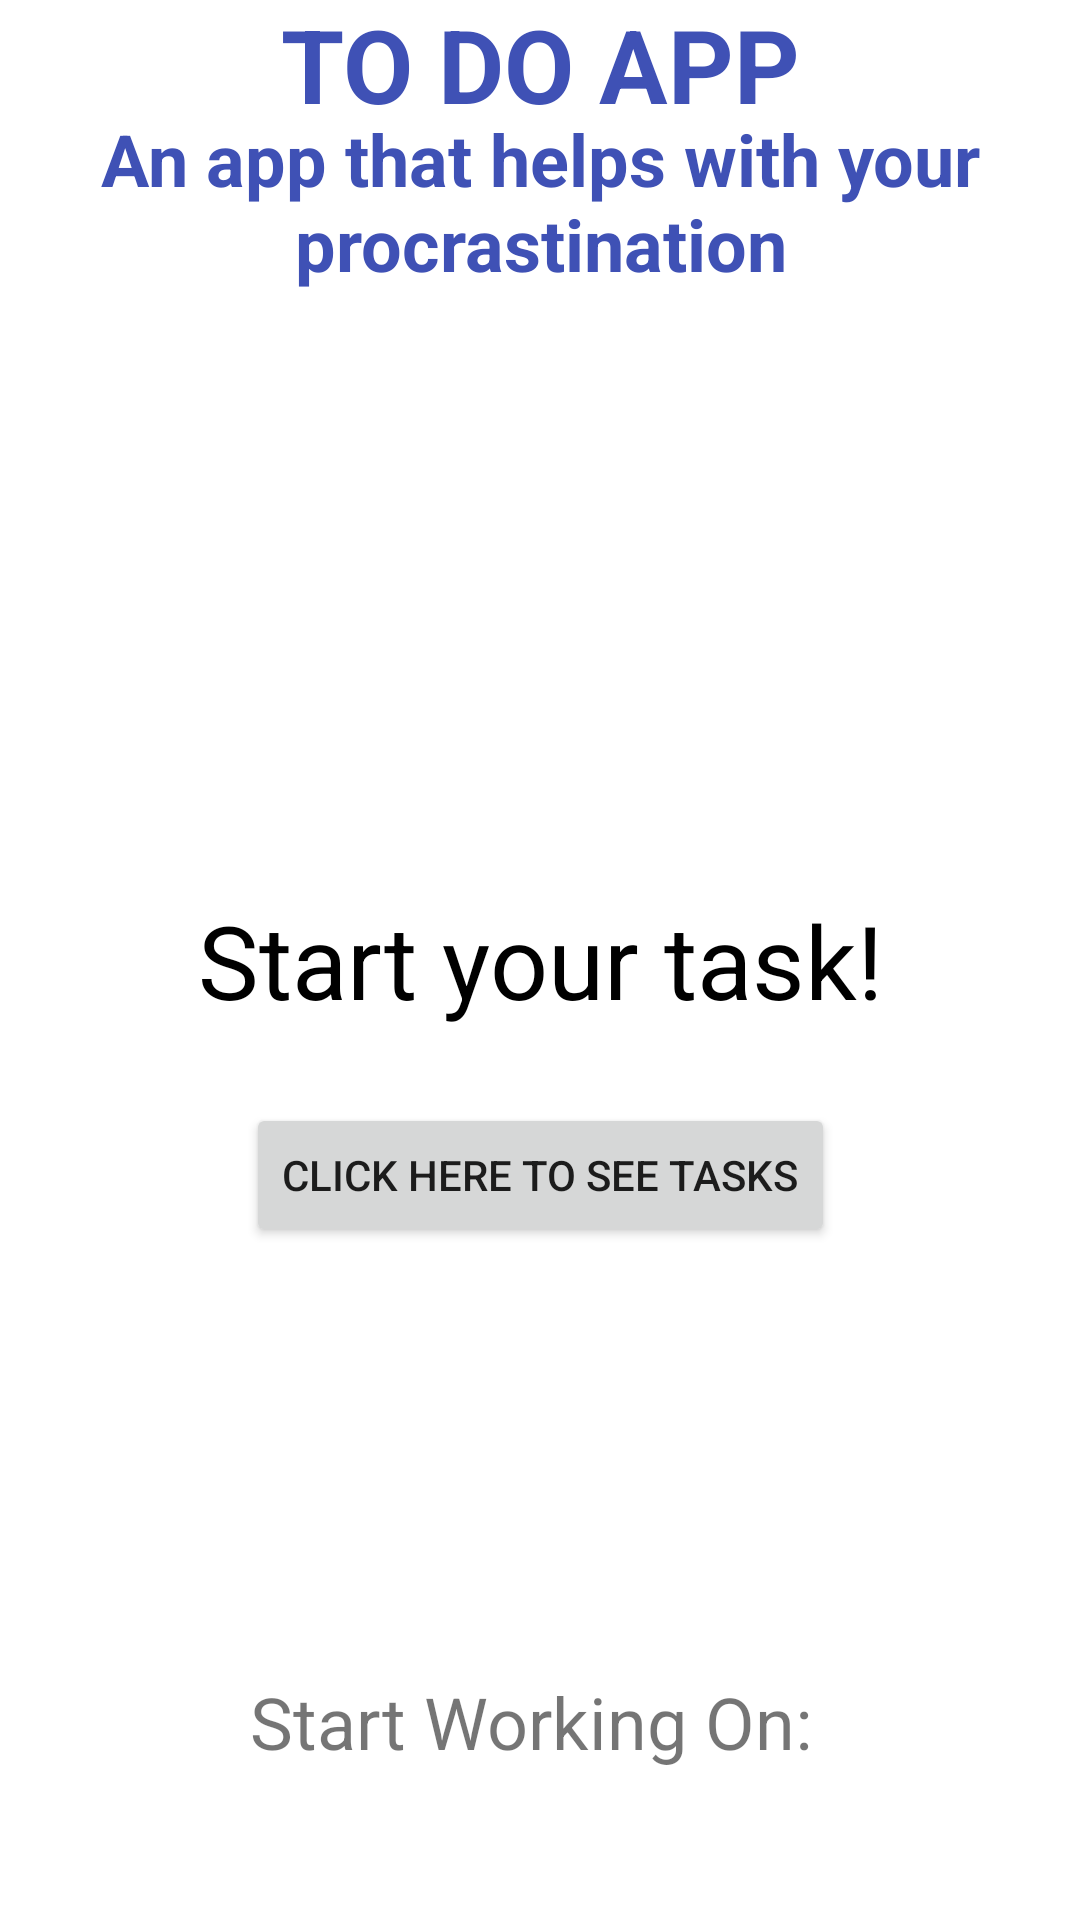

This screen was rendered from an Android layout file. Write that file and the resources it references.
<!-- AndroidManifest.xml: application theme Theme.AssignmentTwo -->
<!-- res/layout/activity_main.xml -->
<?xml version="1.0" encoding="utf-8"?>
<androidx.constraintlayout.widget.ConstraintLayout xmlns:android="http://schemas.android.com/apk/res/android"
    xmlns:app="http://schemas.android.com/apk/res-auto"
    xmlns:tools="http://schemas.android.com/tools"
    android:layout_width="match_parent"
    android:layout_height="match_parent"
    tools:context=".MainActivity">

    <TextView
        android:id="@+id/tvTask"
        android:layout_width="wrap_content"
        android:layout_height="wrap_content"
        android:text="Start your task!"
        android:textColor="#000000"
        android:textSize="34sp"
        app:layout_constraintBottom_toBottomOf="parent"
        app:layout_constraintEnd_toEndOf="parent"
        app:layout_constraintStart_toStartOf="parent"
        app:layout_constraintTop_toTopOf="parent" />

    <Button
        android:id="@+id/btnTasks"
        android:layout_width="wrap_content"
        android:layout_height="wrap_content"
        android:layout_marginTop="25dp"
        android:text="Click here to see tasks"
        app:layout_constraintEnd_toEndOf="parent"
        app:layout_constraintStart_toStartOf="parent"
        app:layout_constraintTop_toBottomOf="@+id/tvTask" />

    <TextView
        android:id="@+id/tvWorkOn"
        android:layout_width="wrap_content"
        android:layout_height="wrap_content"
        android:layout_marginBottom="50dp"
        android:text="Start Working On: "
        android:textSize="24sp"
        app:layout_constraintBottom_toBottomOf="parent"
        app:layout_constraintEnd_toEndOf="parent"
        app:layout_constraintStart_toStartOf="parent" />

    <TextView
        android:id="@+id/textView3"
        android:layout_width="wrap_content"
        android:layout_height="wrap_content"
        android:layout_marginTop="5dp"
        android:text="TO DO APP"
        android:textAlignment="center"
        android:textColor="#3F51B5"
        android:textSize="34sp"
        android:textStyle="bold"
        android:typeface="normal"
        app:layout_constraintBottom_toTopOf="@+id/textView5"
        app:layout_constraintEnd_toEndOf="parent"
        app:layout_constraintStart_toStartOf="parent"
        app:layout_constraintTop_toTopOf="parent" />

    <TextView
        android:id="@+id/textView5"
        android:layout_width="wrap_content"
        android:layout_height="wrap_content"
        android:layout_marginBottom="200dp"
        android:text="An app that helps with your procrastination"
        android:textAlignment="center"
        android:textColor="#3F51B5"
        android:textSize="24sp"
        android:textStyle="bold"
        android:typeface="normal"
        app:layout_constraintBottom_toTopOf="@+id/tvTask"
        app:layout_constraintEnd_toEndOf="parent"
        app:layout_constraintStart_toStartOf="parent" />


</androidx.constraintlayout.widget.ConstraintLayout>
<!-- resources referenced by this layout -->
<resources>
  <style name="Theme.AssignmentTwo" parent="Theme.MaterialComponents.DayNight.DarkActionBar">
          
          <item name="colorPrimary">@color/purple_500</item>
          <item name="colorPrimaryVariant">@color/purple_700</item>
          <item name="colorOnPrimary">@color/white</item>
          
          <item name="colorSecondary">@color/teal_200</item>
          <item name="colorSecondaryVariant">@color/teal_700</item>
          <item name="colorOnSecondary">@color/black</item>
          
          <item name="android:statusBarColor">?attr/colorPrimaryVariant</item>
          
      </style>
  <!-- not gathered from this repository: default colours our renderer supplied (Android Studio template values) -->
  <color name="purple_500">#FF6200EE</color>
  <color name="purple_700">#FF3700B3</color>
  <color name="teal_200">#FF03DAC5</color>
  <color name="teal_700">#FF018786</color>
  <color name="black">#FF000000</color>
  <color name="white">#FFFFFFFF</color>
</resources>
